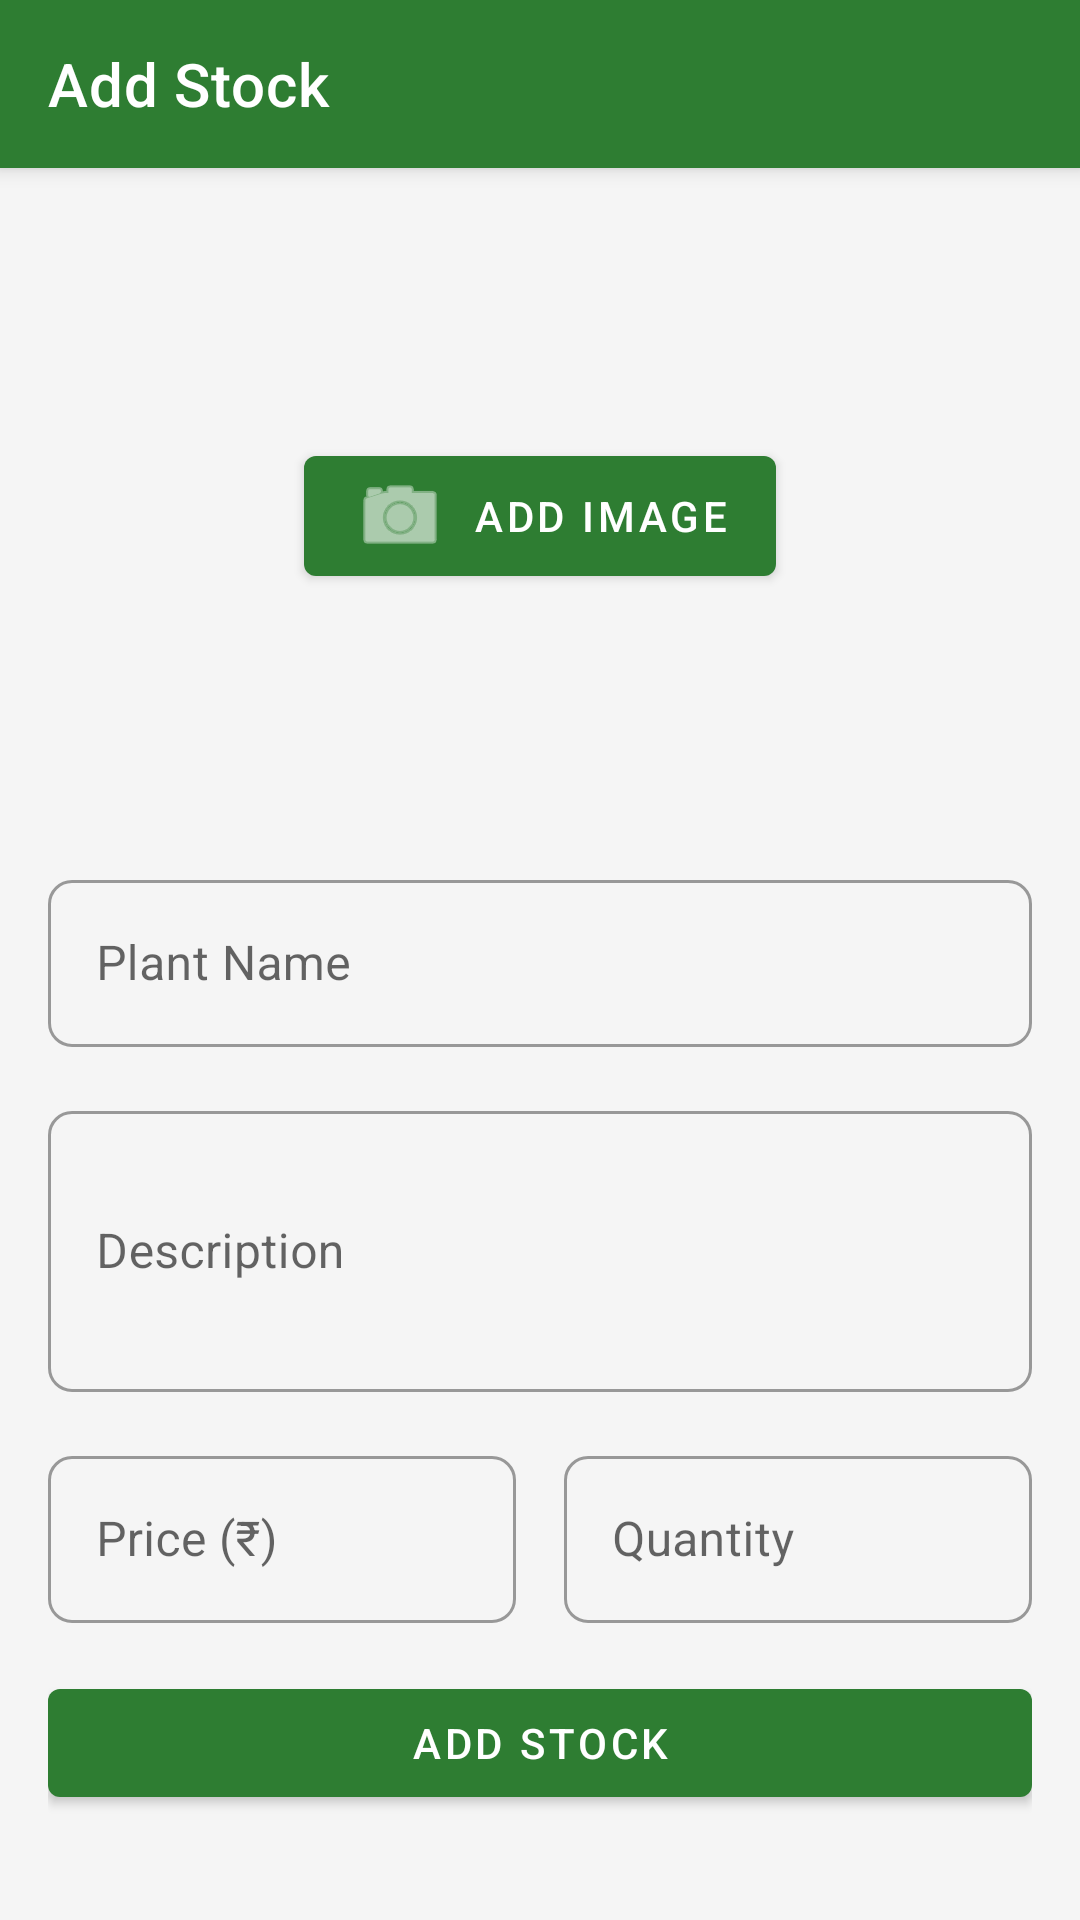

Here is an Android app screen rendered from its layout file. Give the layout XML and the strings, colors and styles it references.
<!-- AndroidManifest.xml: application theme Theme.PlantShop -->
<!-- res/layout/fragment_add_stock.xml -->
<?xml version="1.0" encoding="utf-8"?>
<androidx.coordinatorlayout.widget.CoordinatorLayout xmlns:android="http://schemas.android.com/apk/res/android"
    xmlns:app="http://schemas.android.com/apk/res-auto"
    android:layout_width="match_parent"
    android:layout_height="match_parent">

    <com.google.android.material.appbar.AppBarLayout
        android:layout_width="match_parent"
        android:layout_height="wrap_content">

        <androidx.appcompat.widget.Toolbar
            android:id="@+id/toolbar"
            android:layout_width="match_parent"
            android:layout_height="?attr/actionBarSize"
            android:background="?attr/colorPrimary"
            app:title="@string/add_stock"
            app:titleTextColor="@android:color/white"
            app:navigationIcon="@drawable/ic_back"/>

    </com.google.android.material.appbar.AppBarLayout>

    <androidx.core.widget.NestedScrollView
        android:layout_width="match_parent"
        android:layout_height="match_parent"
        app:layout_behavior="@string/appbar_scrolling_view_behavior">

        <LinearLayout
            android:layout_width="match_parent"
            android:layout_height="wrap_content"
            android:orientation="vertical"
            android:padding="16dp">

            
            <FrameLayout
                android:layout_width="match_parent"
                android:layout_height="200dp"
                android:layout_marginBottom="16dp">

                <ImageView
                    android:id="@+id/ivPlantImage"
                    android:layout_width="match_parent"
                    android:layout_height="match_parent"
                    android:scaleType="centerCrop"
                    android:visibility="gone"
                    android:contentDescription="@string/plant_image"/>

                <com.google.android.material.button.MaterialButton
                    android:id="@+id/btnAddImage"
                    android:layout_width="wrap_content"
                    android:layout_height="wrap_content"
                    android:layout_gravity="center"
                    android:text="@string/add_image"
                    app:icon="@android:drawable/ic_menu_camera"/>

            </FrameLayout>

            <com.google.android.material.textfield.TextInputLayout
                android:layout_width="match_parent"
                android:layout_height="wrap_content"
                android:layout_marginBottom="16dp"
                style="@style/Widget.MaterialComponents.TextInputLayout.OutlinedBox">

                <com.google.android.material.textfield.TextInputEditText
                    android:id="@+id/etPlantName"
                    android:layout_width="match_parent"
                    android:layout_height="wrap_content"
                    android:hint="@string/plant_name"/>

            </com.google.android.material.textfield.TextInputLayout>

            <com.google.android.material.textfield.TextInputLayout
                android:layout_width="match_parent"
                android:layout_height="wrap_content"
                android:layout_marginBottom="16dp"
                style="@style/Widget.MaterialComponents.TextInputLayout.OutlinedBox">

                <com.google.android.material.textfield.TextInputEditText
                    android:id="@+id/etDescription"
                    android:layout_width="match_parent"
                    android:layout_height="wrap_content"
                    android:hint="@string/description"
                    android:inputType="textMultiLine"
                    android:minLines="3"/>

            </com.google.android.material.textfield.TextInputLayout>

            <LinearLayout
                android:layout_width="match_parent"
                android:layout_height="wrap_content"
                android:orientation="horizontal">

                <com.google.android.material.textfield.TextInputLayout
                    android:layout_width="0dp"
                    android:layout_height="wrap_content"
                    android:layout_weight="1"
                    android:layout_marginEnd="8dp"
                    android:layout_marginBottom="16dp"
                    style="@style/Widget.MaterialComponents.TextInputLayout.OutlinedBox">

                    <com.google.android.material.textfield.TextInputEditText
                        android:id="@+id/etPrice"
                        android:layout_width="match_parent"
                        android:layout_height="wrap_content"
                        android:hint="@string/price"
                        android:inputType="numberDecimal"/>

                </com.google.android.material.textfield.TextInputLayout>

                <com.google.android.material.textfield.TextInputLayout
                    android:layout_width="0dp"
                    android:layout_height="wrap_content"
                    android:layout_weight="1"
                    android:layout_marginStart="8dp"
                    android:layout_marginBottom="16dp"
                    style="@style/Widget.MaterialComponents.TextInputLayout.OutlinedBox">

                    <com.google.android.material.textfield.TextInputEditText
                        android:id="@+id/etQuantity"
                        android:layout_width="match_parent"
                        android:layout_height="wrap_content"
                        android:hint="@string/quantity"
                        android:inputType="number"/>

                </com.google.android.material.textfield.TextInputLayout>

            </LinearLayout>

            <com.google.android.material.button.MaterialButton
                android:id="@+id/btnAddStock"
                android:layout_width="match_parent"
                android:layout_height="wrap_content"
                android:text="@string/add_stock"/>

        </LinearLayout>
    </androidx.core.widget.NestedScrollView>

    <ProgressBar
        android:id="@+id/progressBar"
        android:layout_width="wrap_content"
        android:layout_height="wrap_content"
        android:layout_gravity="center"
        android:visibility="gone"/>

</androidx.coordinatorlayout.widget.CoordinatorLayout>
<!-- resources referenced by this layout -->
<resources>
  <string name="add_image">Add Image</string>
  <string name="add_stock">Add Stock</string>
  <string name="description">Description</string>
  <string name="plant_image">Plant Image</string>
  <string name="plant_name">Plant Name</string>
  <string name="price">Price (₹)</string>
  <string name="quantity">Quantity</string>
  <style name="Theme.PlantShop" parent="Theme.MaterialComponents.Light.NoActionBar">
          
          <item name="colorPrimary">@color/primary</item>
          <item name="colorPrimaryDark">@color/primary_dark</item>
          <item name="colorAccent">@color/accent</item>
          
          
          <item name="android:statusBarColor">@color/primary_dark</item>
          <item name="android:navigationBarColor">@color/primary_dark</item>
          <item name="android:windowLightStatusBar">false</item>
          
          
          <item name="android:windowBackground">@color/background</item>
          <item name="colorSurface">@color/surface</item>
          
          
          <item name="android:textColorPrimary">@color/text_primary</item>
          <item name="android:textColorSecondary">@color/text_secondary</item>
          
          
          <item name="materialCardViewStyle">@style/Widget.App.CardView</item>
          <item name="bottomNavigationStyle">@style/Widget.App.BottomNavigationView</item>
          <item name="textInputStyle">@style/Widget.App.TextInputLayout</item>
      </style>
  <color name="primary">#2E7D32</color>
  <color name="primary_dark">#1B5E20</color>
  <color name="accent">#FFA726</color>
  <color name="background">#F5F5F5</color>
  <color name="surface">#FFFFFF</color>
  <color name="text_primary">#212121</color>
  <color name="text_secondary">#757575</color>
  <style name="Widget.App.CardView" parent="Widget.MaterialComponents.CardView">
          <item name="cardElevation">4dp</item>
          <item name="cardCornerRadius">12dp</item>
          <item name="android:layout_margin">8dp</item>
          <item name="cardBackgroundColor">@color/card_background</item>
          <item name="rippleColor">@color/primary_light</item>
      </style>
  <style name="Widget.App.BottomNavigationView" parent="Widget.MaterialComponents.BottomNavigationView">
          <item name="background">@color/surface</item>
          <item name="itemIconTint">@color/bottom_nav_colors</item>
          <item name="itemTextColor">@color/bottom_nav_colors</item>
          <item name="elevation">8dp</item>
      </style>
  <style name="Widget.App.TextInputLayout" parent="Widget.MaterialComponents.TextInputLayout.OutlinedBox">
          <item name="boxStrokeColor">@color/primary</item>
          <item name="hintTextColor">@color/primary</item>
          <item name="android:textColorHint">@color/text_hint</item>
          <item name="boxCornerRadiusBottomEnd">8dp</item>
          <item name="boxCornerRadiusBottomStart">8dp</item>
          <item name="boxCornerRadiusTopEnd">8dp</item>
          <item name="boxCornerRadiusTopStart">8dp</item>
      </style>
  <color name="card_background">#FFFFFF</color>
  <color name="primary_light">#81C784</color>
  <color name="text_hint">#BDBDBD</color>
</resources>
